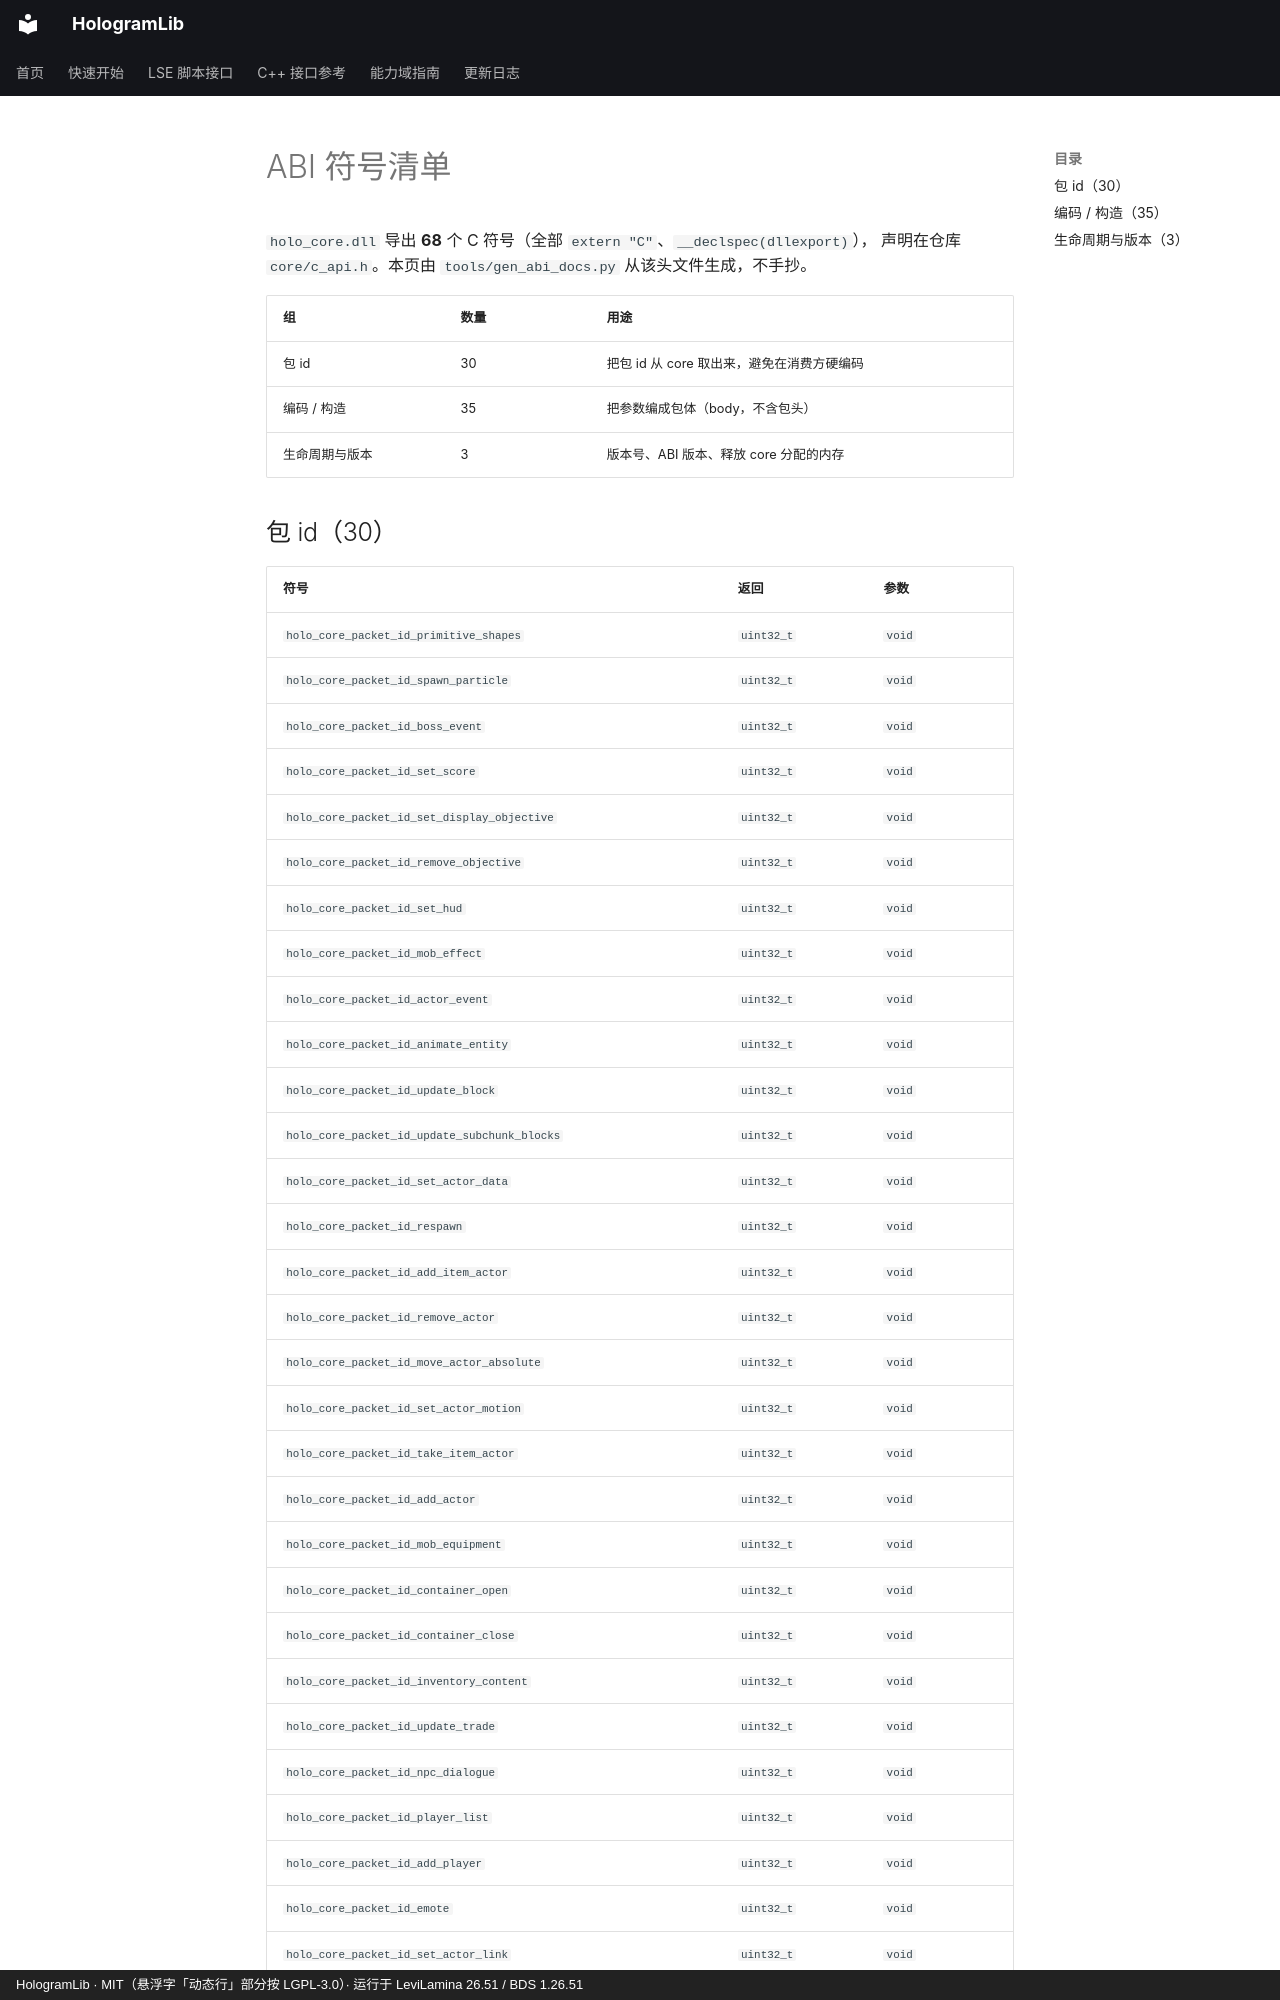

repository: Ieckseyr/HologramLib · page: abi/symbols/index.html · generator: mkdocs · copyright: HologramLib · MIT（悬浮字「动态行」部分按 LGPL-3.0）· 运行于 LeviLamina 26.51 / BDS 1.26.51

# ABI 符号清单

`holo_core.dll` 导出 **68** 个 C 符号（全部 `extern "C"`、`__declspec(dllexport)`），
声明在仓库 `core/c_api.h`。本页由 `tools/gen_abi_docs.py` 从该头文件生成，不手抄。

| 组 | 数量 | 用途 |
|---|---|---|
| 包 id | 30 | 把包 id 从 core 取出来，避免在消费方硬编码 |
| 编码 / 构造 | 35 | 把参数编成包体（body，不含包头） |
| 生命周期与版本 | 3 | 版本号、ABI 版本、释放 core 分配的内存 |

## 包 id（30）

| 符号 | 返回 | 参数 |
|---|---|---|
| `holo_core_packet_id_primitive_shapes` | `uint32_t` | `void` |
| `holo_core_packet_id_spawn_particle` | `uint32_t` | `void` |
| `holo_core_packet_id_boss_event` | `uint32_t` | `void` |
| `holo_core_packet_id_set_score` | `uint32_t` | `void` |
| `holo_core_packet_id_set_display_objective` | `uint32_t` | `void` |
| `holo_core_packet_id_remove_objective` | `uint32_t` | `void` |
| `holo_core_packet_id_set_hud` | `uint32_t` | `void` |
| `holo_core_packet_id_mob_effect` | `uint32_t` | `void` |
| `holo_core_packet_id_actor_event` | `uint32_t` | `void` |
| `holo_core_packet_id_animate_entity` | `uint32_t` | `void` |
| `holo_core_packet_id_update_block` | `uint32_t` | `void` |
| `holo_core_packet_id_update_subchunk_blocks` | `uint32_t` | `void` |
| `holo_core_packet_id_set_actor_data` | `uint32_t` | `void` |
| `holo_core_packet_id_respawn` | `uint32_t` | `void` |
| `holo_core_packet_id_add_item_actor` | `uint32_t` | `void` |
| `holo_core_packet_id_remove_actor` | `uint32_t` | `void` |
| `holo_core_packet_id_move_actor_absolute` | `uint32_t` | `void` |
| `holo_core_packet_id_set_actor_motion` | `uint32_t` | `void` |
| `holo_core_packet_id_take_item_actor` | `uint32_t` | `void` |
| `holo_core_packet_id_add_actor` | `uint32_t` | `void` |
| `holo_core_packet_id_mob_equipment` | `uint32_t` | `void` |
| `holo_core_packet_id_container_open` | `uint32_t` | `void` |
| `holo_core_packet_id_container_close` | `uint32_t` | `void` |
| `holo_core_packet_id_inventory_content` | `uint32_t` | `void` |
| `holo_core_packet_id_update_trade` | `uint32_t` | `void` |
| `holo_core_packet_id_npc_dialogue` | `uint32_t` | `void` |
| `holo_core_packet_id_player_list` | `uint32_t` | `void` |
| `holo_core_packet_id_add_player` | `uint32_t` | `void` |
| `holo_core_packet_id_emote` | `uint32_t` | `void` |
| `holo_core_packet_id_set_actor_link` | `uint32_t` | `void` |
